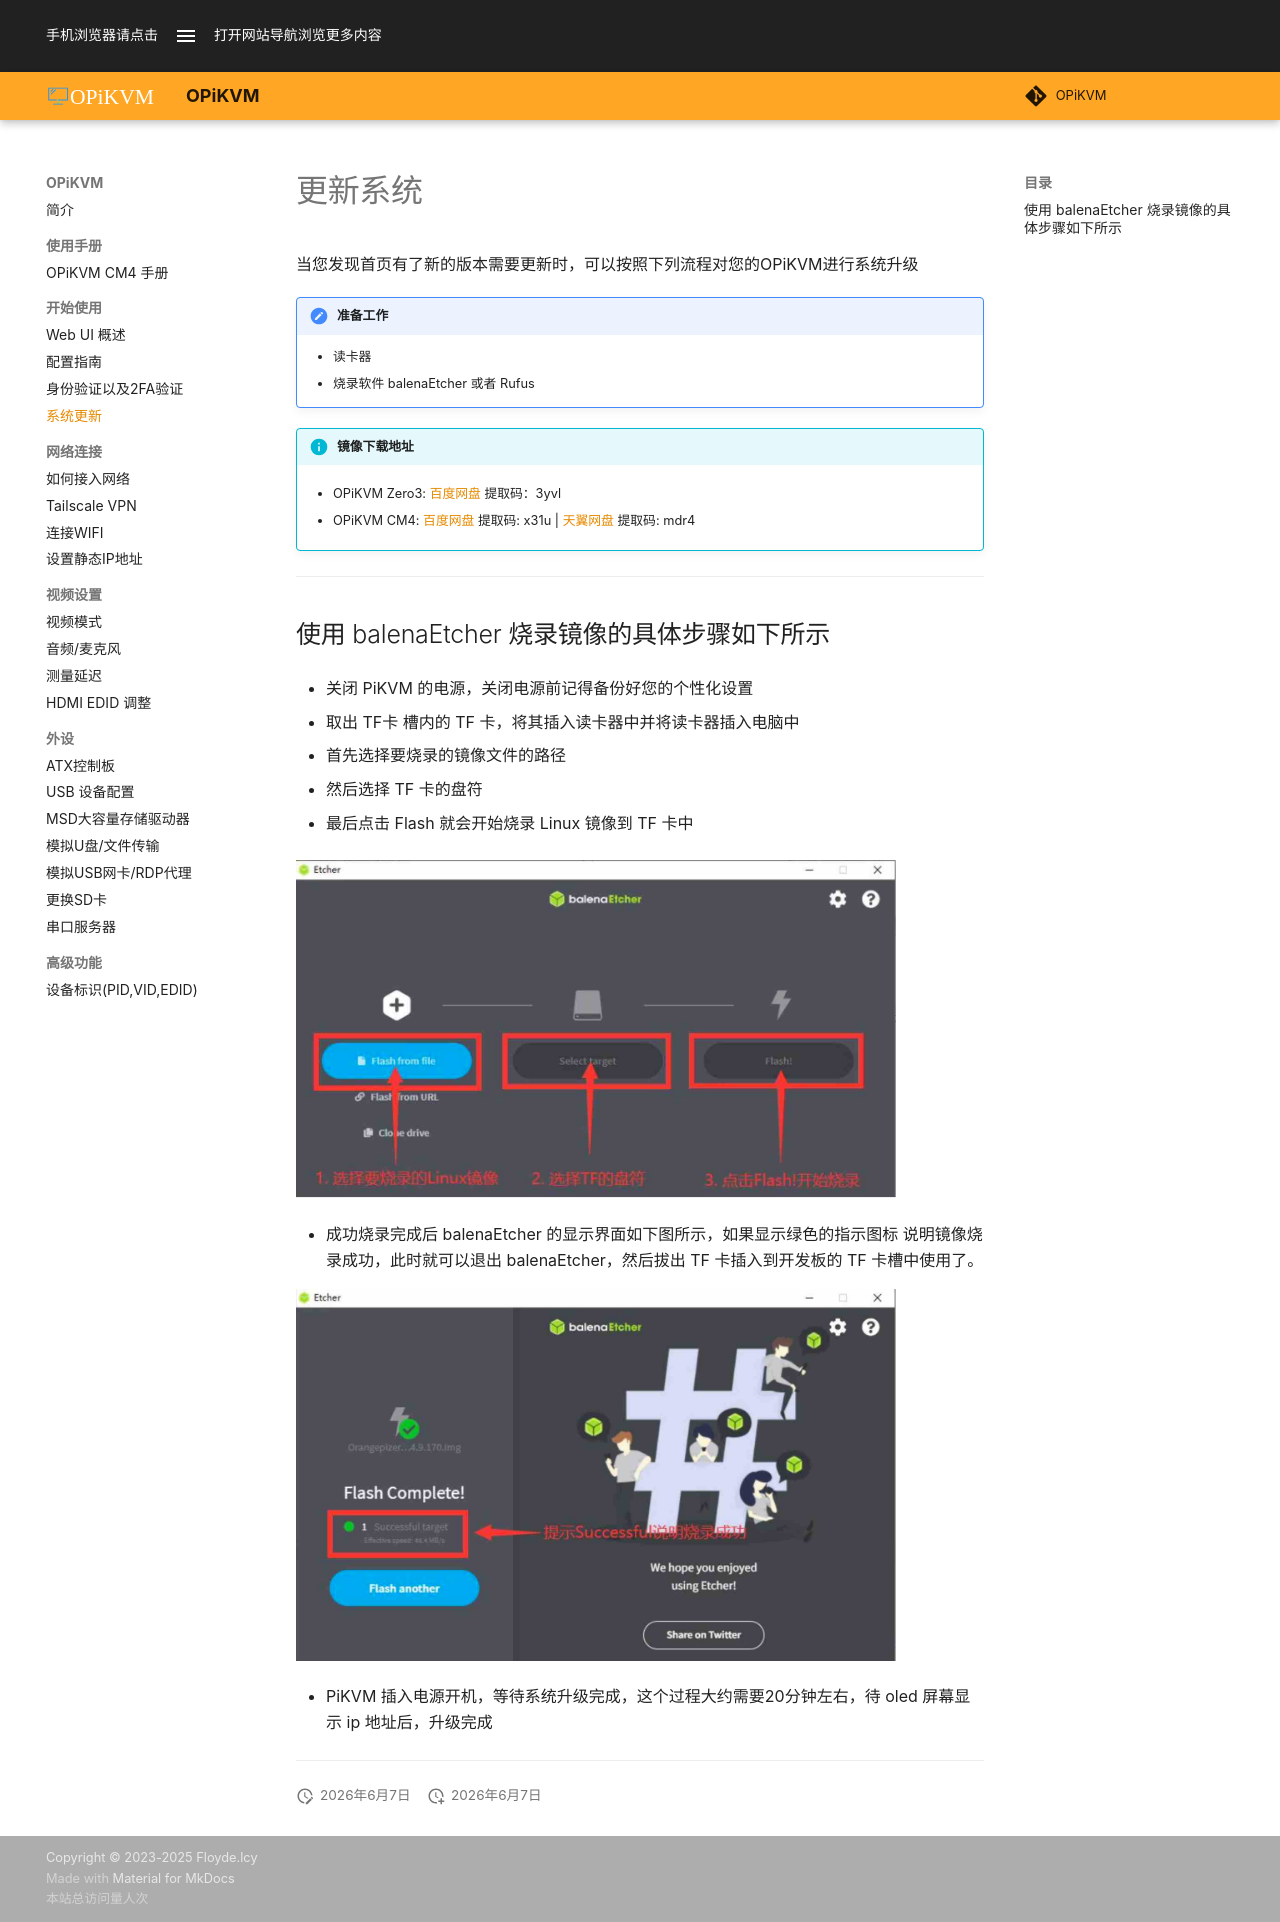

repository: OPiKVM/opikvm · page: upgrade/index.html · generator: mkdocs

# 更新系统

当您发现首页有了新的版本需要更新时，可以按照下列流程对您的OPiKVM进行系统升级

!!! note "准备工作"

    * 读卡器
    * 烧录软件 balenaEtcher 或者 Rufus

!!! info "镜像下载地址"

    * OPiKVM Zero3: [百度网盘](https://pan.baidu.com/s/1TdOHb8n919HN9NJ6BFJ_OA?pwd=3yvl) 提取码：3yvl

    * OPiKVM CM4: [百度网盘](https://pan.baidu.com/s/1WLU8PWNLYQHd7MqJCvai-g?pwd=x31u) 提取码: x31u | [天翼网盘](http://cloud.189.cn/t/bqu6jynY7Zzy) 提取码: mdr4

---

## 使用 balenaEtcher 烧录镜像的具体步骤如下所示

* 关闭 PiKVM 的电源，关闭电源前记得备份好您的个性化设置

* 取出 TF卡 槽内的 TF 卡，将其插入读卡器中并将读卡器插入电脑中

* 首先选择要烧录的镜像文件的路径

* 然后选择 TF 卡的盘符

* 最后点击 Flash 就会开始烧录 Linux 镜像到 TF 卡中

![img](img/first_steps/balenEtcher1.jpg){:width="600px" .off-glb}

* 成功烧录完成后 balenaEtcher 的显示界面如下图所示，如果显示绿色的指示图标 说明镜像烧录成功，此时就可以退出 balenaEtcher，然后拔出 TF 卡插入到开发板的 TF 卡槽中使用了。

![img](img/first_steps/balenEtcher2.jpg){:width="600px" .off-glb}

* PiKVM 插入电源开机，等待系统升级完成，这个过程大约需要20分钟左右，待 oled 屏幕显示 ip 地址后，升级完成

---
